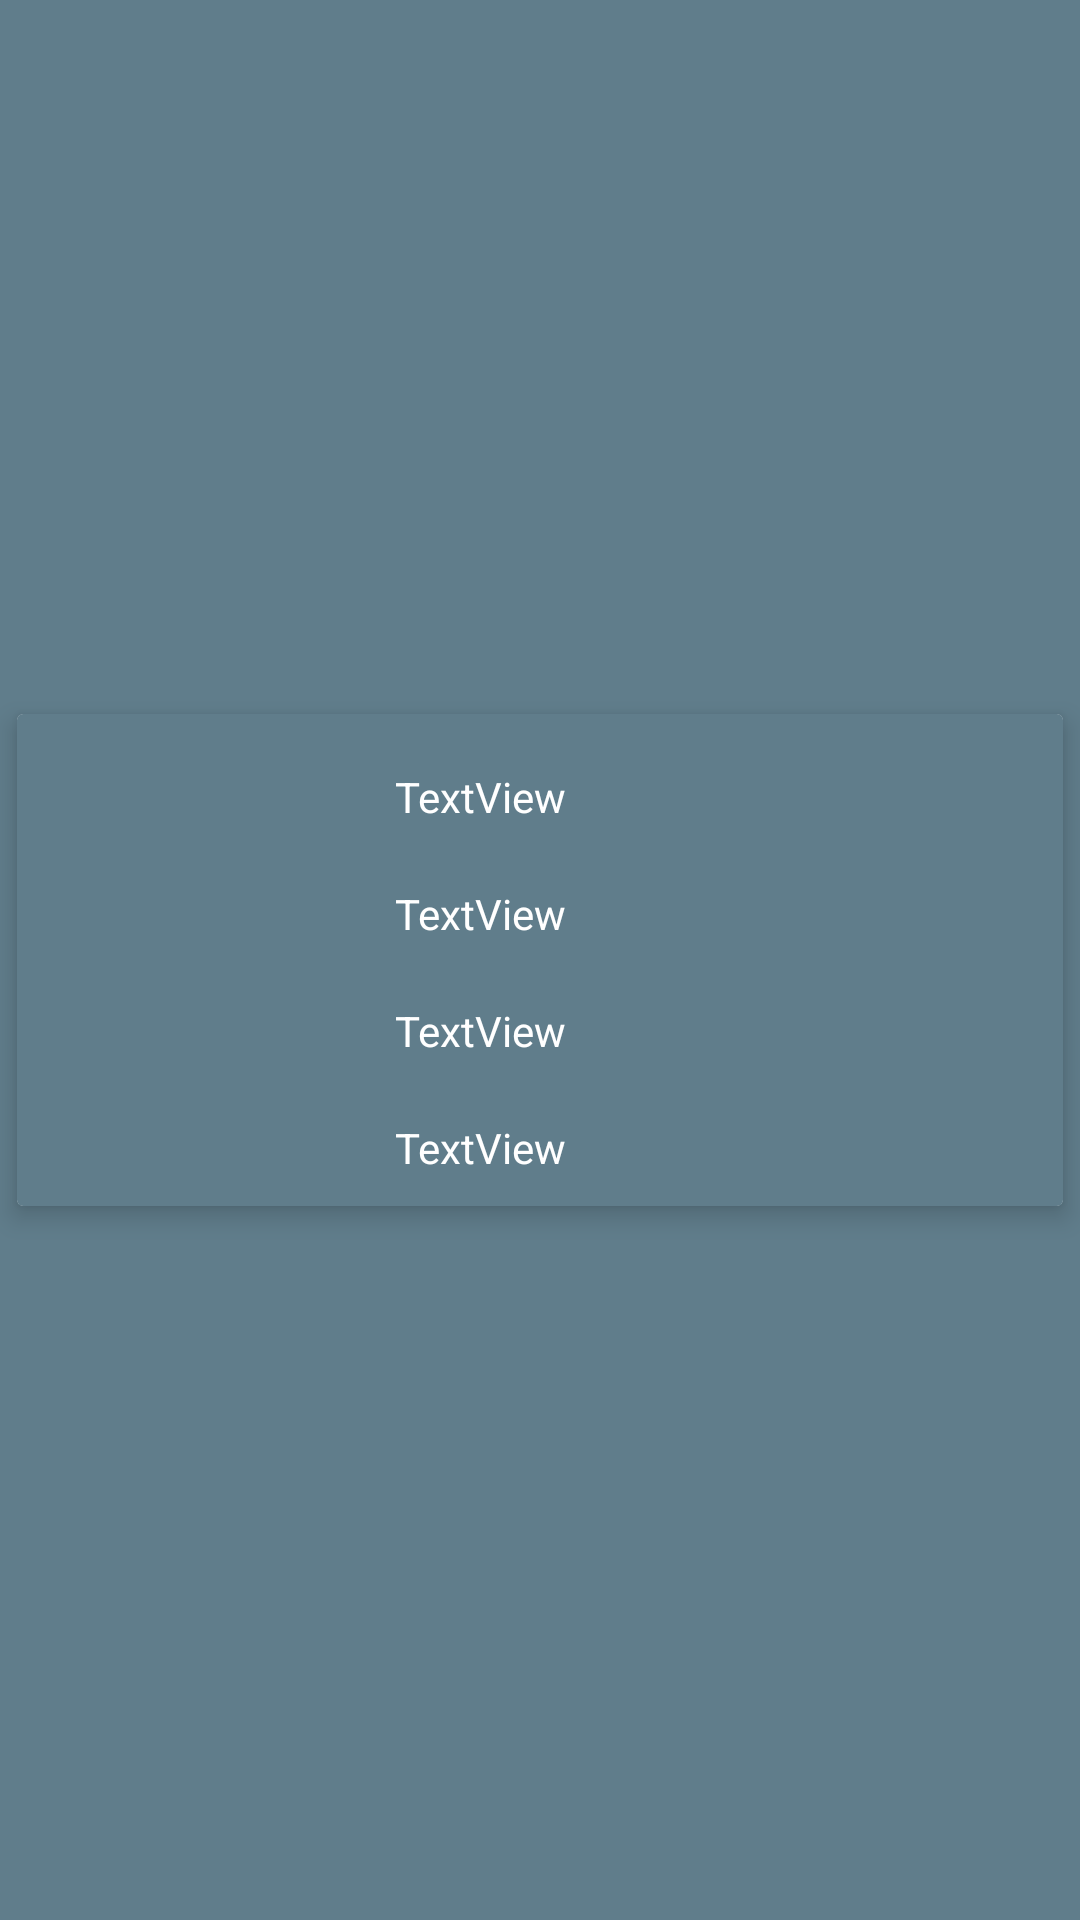

The Android layout XML behind this screen, and the referenced resources:
<!-- AndroidManifest.xml: application theme Theme.BookHouseAdmin -->
<!-- res/layout/rowfororderrequest.xml -->
<?xml version="1.0" encoding="utf-8"?>
<androidx.constraintlayout.widget.ConstraintLayout xmlns:android="http://schemas.android.com/apk/res/android"
    xmlns:app="http://schemas.android.com/apk/res-auto"
    xmlns:tools="http://schemas.android.com/tools"
    android:layout_width="match_parent"
    android:layout_height="wrap_content"

    android:background="#607D8B">

    <androidx.cardview.widget.CardView
        android:layout_width="match_parent"
        android:layout_height="wrap_content"
        app:cardElevation="5dp"
        app:cardMaxElevation="5dp"
        app:cardUseCompatPadding="true"
        app:layout_constraintBottom_toBottomOf="parent"
        app:layout_constraintEnd_toEndOf="parent"
        app:layout_constraintStart_toStartOf="parent"
        app:layout_constraintTop_toTopOf="parent">
        <androidx.constraintlayout.widget.ConstraintLayout
            android:layout_width="match_parent"
            android:background="#607D8B"
            android:layout_height="match_parent">
            <ImageView
                android:id="@+id/img"
                android:layout_width="100dp"
                android:layout_height="100dp"
                android:layout_marginStart="8dp"
                android:scaleType="centerCrop"
                app:layout_constraintBottom_toBottomOf="@+id/studentname"
                app:layout_constraintStart_toStartOf="parent"
                app:layout_constraintTop_toTopOf="@+id/bname"
                app:srcCompat="@drawable/bookshelf" />

            <TextView
                android:id="@+id/bname"
                android:layout_width="0dp"
                android:layout_height="wrap_content"
                android:layout_marginStart="8dp"
                android:layout_marginTop="8dp"
                android:layout_marginEnd="8dp"
                android:padding="10dp"
                android:text="TextView"
                android:textColor="@color/white"
                app:layout_constraintEnd_toEndOf="parent"
                app:layout_constraintStart_toEndOf="@+id/img"
                app:layout_constraintTop_toTopOf="parent" />
            <TextView
                android:id="@+id/wname"
                android:layout_width="0dp"
                android:layout_height="wrap_content"
                android:padding="10dp"
                android:text="TextView"
                android:textColor="@color/white"
                app:layout_constraintEnd_toEndOf="@+id/bname"
                app:layout_constraintStart_toStartOf="@+id/bname"
                app:layout_constraintTop_toBottomOf="@+id/bname" />
            <TextView
                android:id="@+id/registration"
                android:layout_width="0dp"
                android:layout_height="wrap_content"
                android:padding="10dp"
                android:text="TextView"
                android:textColor="@color/white"
                app:layout_constraintEnd_toEndOf="@+id/wname"
                app:layout_constraintStart_toStartOf="@+id/wname"
                app:layout_constraintTop_toBottomOf="@+id/wname" />
            <TextView
                android:id="@+id/studentname"
                android:layout_width="0dp"
                android:layout_height="wrap_content"
                android:padding="10dp"
                android:textColor="@color/white"
                android:text="TextView"
                app:layout_constraintEnd_toEndOf="@+id/registration"
                app:layout_constraintStart_toStartOf="@+id/registration"
                app:layout_constraintTop_toBottomOf="@+id/registration" />
        </androidx.constraintlayout.widget.ConstraintLayout>
    </androidx.cardview.widget.CardView>
</androidx.constraintlayout.widget.ConstraintLayout>
<!-- resources referenced by this layout -->
<resources>
  <color name="white">#FFFFFFFF</color>
  <style name="Theme.BookHouseAdmin" parent="Theme.AppCompat.Light.NoActionBar">
          
          <item name="colorPrimary">#9E9E9E</item>
          <item name="colorPrimaryVariant">#616161</item>
          <item name="colorOnPrimary">@color/white</item>
          
          <item name="colorSecondary">@color/teal_200</item>
          <item name="colorSecondaryVariant">@color/teal_700</item>
          <item name="colorOnSecondary">@color/black</item>
          
          <item name="android:statusBarColor" tools:targetApi="l">?attr/colorPrimaryVariant</item>
          
      </style>
  <color name="teal_200">#FF03DAC5</color>
  <color name="teal_700">#FF018786</color>
  <color name="black">#FF000000</color>
</resources>
